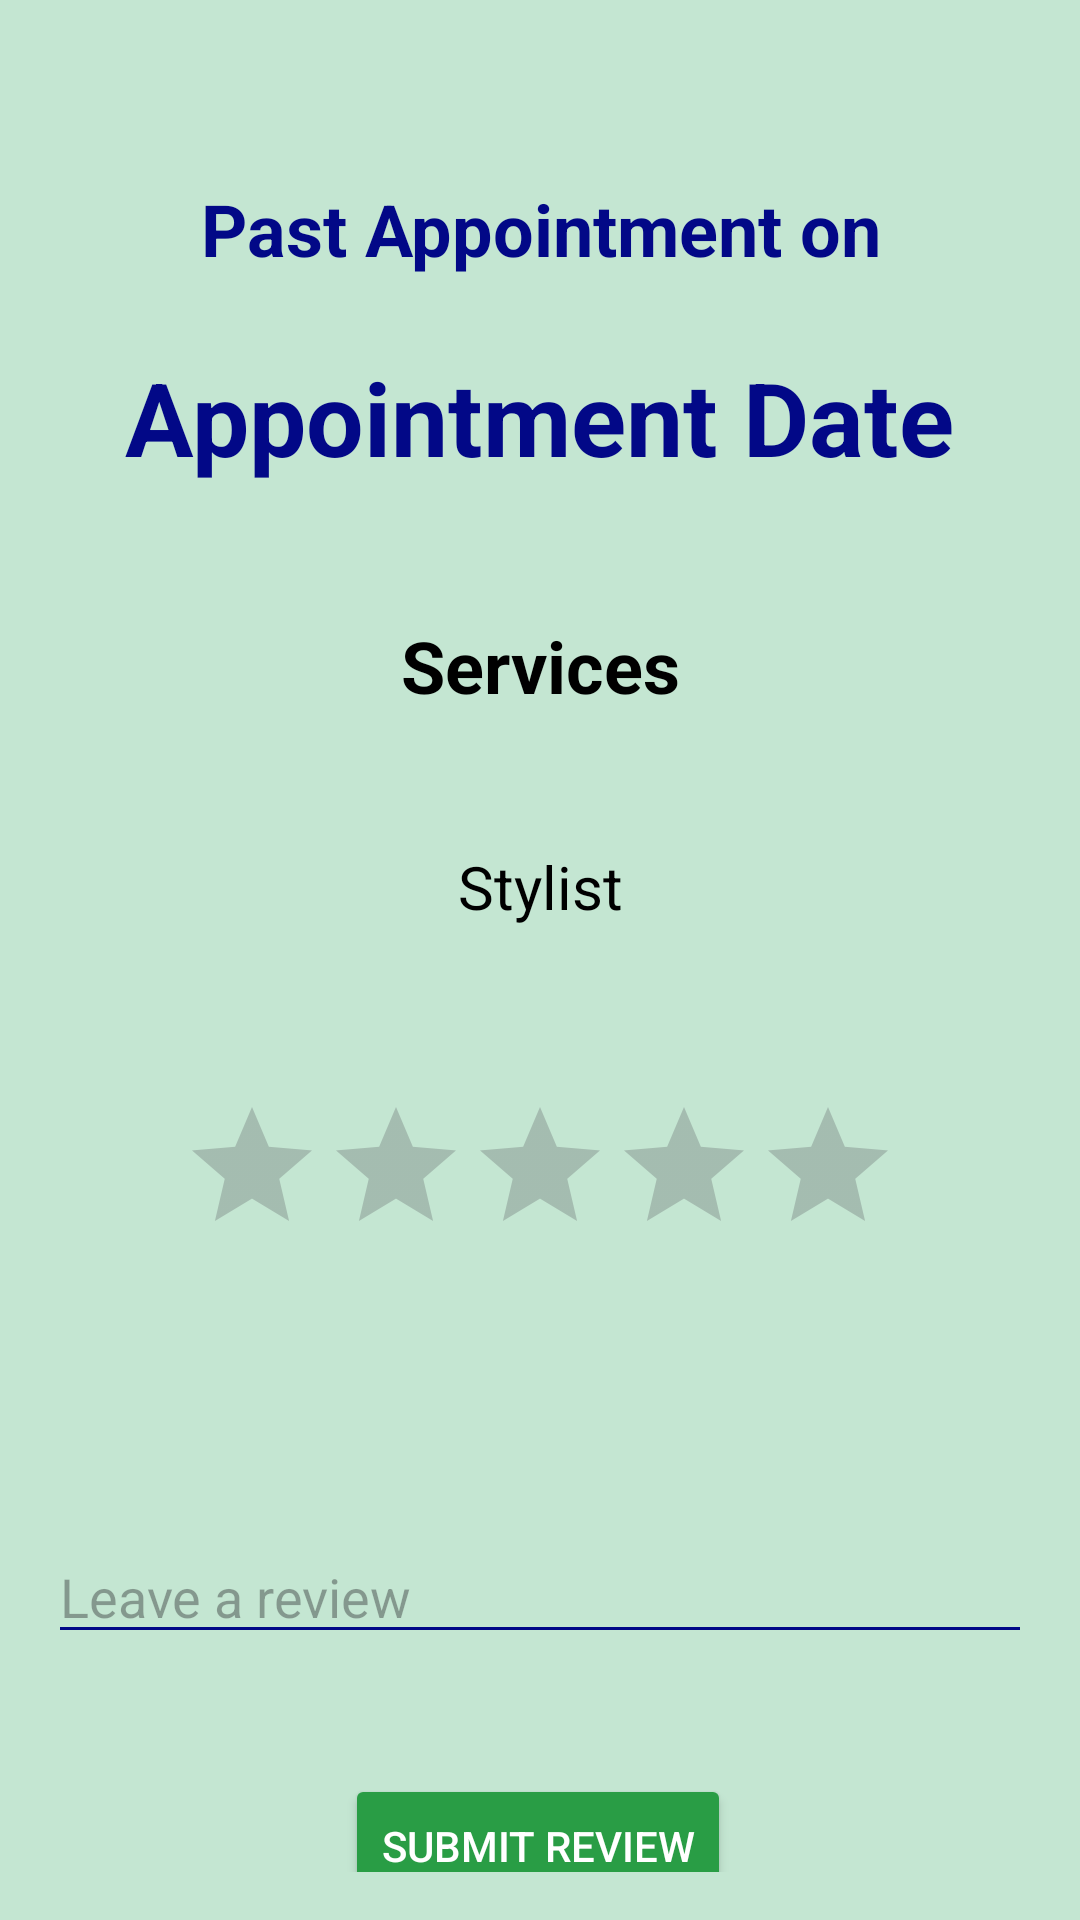

Layout XML and referenced resources for this Android screen:
<!-- AndroidManifest.xml: application theme Theme.Salonpas -->
<!-- res/layout/activity_past_appointment.xml -->
<?xml version="1.0" encoding="utf-8"?>
<androidx.constraintlayout.widget.ConstraintLayout xmlns:android="http://schemas.android.com/apk/res/android"
    xmlns:app="http://schemas.android.com/apk/res-auto"
    android:layout_width="match_parent"
    android:layout_height="match_parent"
    android:background="@color/mbg"
    android:padding="16dp">

    <TextView
        android:id="@+id/appointmentDate"
        android:layout_width="wrap_content"
        android:layout_height="wrap_content"
        android:layout_marginTop="44dp"
        android:text="Past Appointment on"
        android:textColor="@color/mainFont"
        android:textSize="24sp"
        android:textStyle="bold"
        app:layout_constraintEnd_toEndOf="parent"
        app:layout_constraintHorizontal_bias="0.505"
        app:layout_constraintStart_toStartOf="parent"
        app:layout_constraintTop_toTopOf="parent" />

    <TextView
        android:id="@+id/appointmentDateTextView"
        android:layout_width="wrap_content"
        android:layout_height="wrap_content"
        android:layout_marginTop="24dp"
        android:text="Appointment Date"
        android:textColor="@color/mainFont"
        android:textSize="34sp"
        android:textStyle="bold"
        app:layout_constraintEnd_toEndOf="parent"
        app:layout_constraintStart_toStartOf="parent"
        app:layout_constraintTop_toBottomOf="@+id/appointmentDate" />

    <TextView
        android:id="@+id/appointmentServicesTextView"
        android:layout_width="wrap_content"
        android:layout_height="wrap_content"
        android:layout_marginTop="44dp"
        android:text="Services"
        android:textColor="@color/black"
        android:textSize="24sp"
        android:textStyle="bold"
        app:layout_constraintEnd_toEndOf="parent"
        app:layout_constraintStart_toStartOf="parent"
        app:layout_constraintTop_toBottomOf="@id/appointmentDateTextView" />

    <TextView
        android:id="@+id/appointmentStylistTextView"
        android:layout_width="wrap_content"
        android:layout_height="wrap_content"
        android:layout_marginTop="44dp"
        android:text="Stylist"
        android:textColor="@color/black"
        android:textSize="20sp"
        android:textStyle="normal"
        app:layout_constraintEnd_toEndOf="parent"
        app:layout_constraintStart_toStartOf="parent"
        app:layout_constraintTop_toBottomOf="@id/appointmentServicesTextView" />

    <RatingBar
        android:id="@+id/ratingBar"
        android:layout_width="wrap_content"
        android:layout_height="wrap_content"
        android:layout_marginTop="56dp"
        android:numStars="5"
        app:layout_constraintEnd_toEndOf="parent"
        app:layout_constraintStart_toStartOf="parent"
        app:layout_constraintTop_toBottomOf="@id/appointmentStylistTextView" />

    <EditText
        android:id="@+id/reviewEditText"
        android:layout_width="match_parent"
        android:layout_height="wrap_content"
        android:layout_marginTop="88dp"
        android:backgroundTint="@color/mainFont"
        android:hint="Leave a review"
        android:inputType="textMultiLine"
        android:textColor="@color/mainFont"
        app:layout_constraintEnd_toEndOf="parent"
        app:layout_constraintHorizontal_bias="0.0"
        app:layout_constraintStart_toStartOf="parent"
        app:layout_constraintTop_toBottomOf="@id/ratingBar" />

    <Button
        android:id="@+id/submitReviewButton"
        android:layout_width="wrap_content"
        android:layout_height="wrap_content"
        android:layout_marginTop="40dp"
        android:backgroundTint="@color/accentSecondary"
        android:text="Submit Review"
        android:textColor="@color/white"
        app:layout_constraintEnd_toEndOf="parent"
        app:layout_constraintHorizontal_bias="0.497"
        app:layout_constraintStart_toStartOf="parent"
        app:layout_constraintTop_toBottomOf="@id/reviewEditText" />

</androidx.constraintlayout.widget.ConstraintLayout>
<!-- resources referenced by this layout -->
<resources>
  <color name="accentSecondary">#299D45</color>
  <color name="black">#FF000000</color>
  <color name="mainFont">#020887</color>
  <color name="mbg">#C4E6D2</color>
  <color name="white">#FFFFFFFF</color>
  <style name="Theme.Salonpas" parent="Base.Theme.Salonpas" />
  <style name="Base.Theme.Salonpas" parent="Theme.Material3.DayNight.NoActionBar">
          
          
      </style>
</resources>
